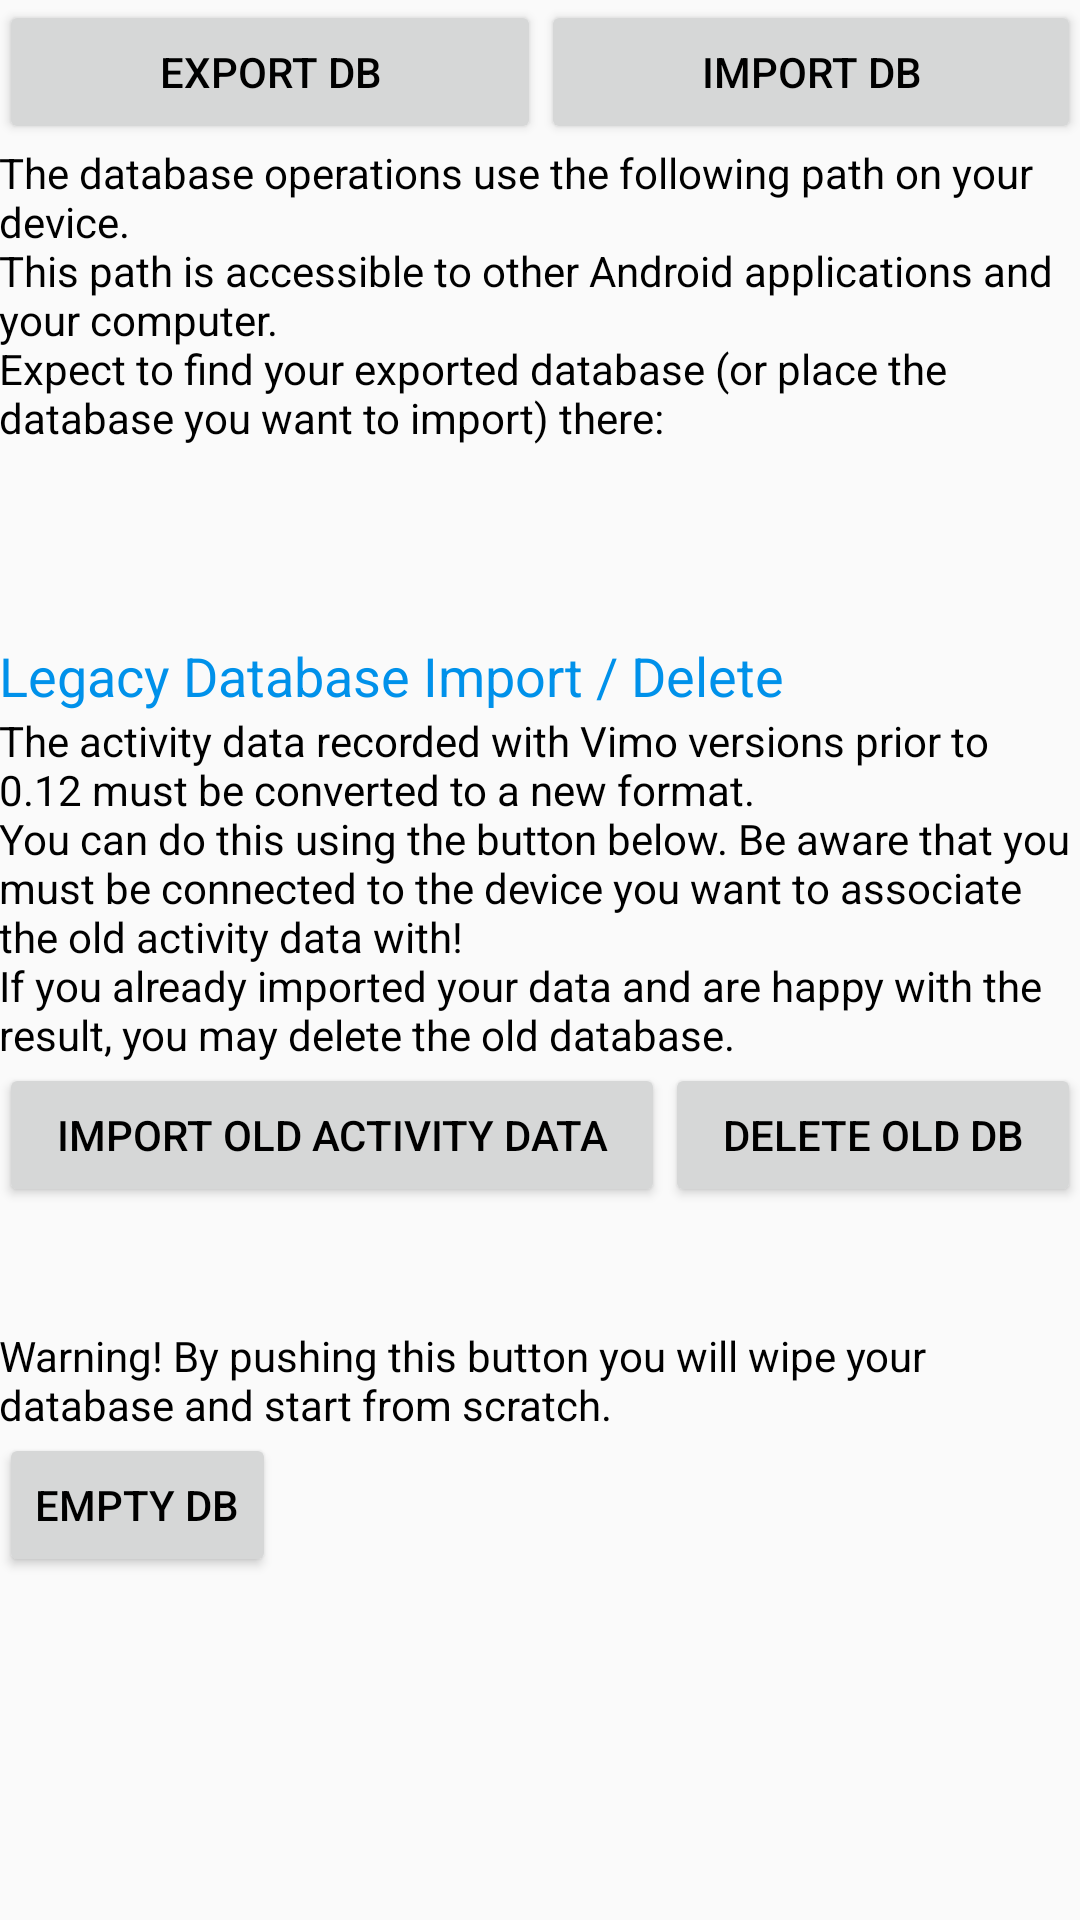

Reconstruct the res/layout file that produces this screen, plus the resources it refers to.
<!-- AndroidManifest.xml: application theme GadgetbridgeTheme -->
<!-- res/layout/activity_db_management.xml -->
<RelativeLayout xmlns:android="http://schemas.android.com/apk/res/android"
    xmlns:tools="http://schemas.android.com/tools"
    android:layout_width="match_parent"
    android:layout_height="match_parent"
    tools:context="vimo.activities.ControlCenter">

    <ScrollView
        android:id="@+id/scrollView2"
        android:layout_width="wrap_content"
        android:layout_height="wrap_content"
        tools:ignore="UselessParent">

        <LinearLayout
            android:layout_width="match_parent"
            android:orientation="vertical"
            android:layout_height="wrap_content"
            android:paddingBottom="@dimen/activity_vertical_margin"
            android:paddingLeft="@dimen/activity_horizontal_margin"
            android:paddingRight="@dimen/activity_horizontal_margin"
            android:paddingTop="@dimen/activity_vertical_margin">

            <LinearLayout
                android:layout_width="match_parent"
                android:layout_height="wrap_content"
                android:gravity="fill_horizontal"
                android:orientation="horizontal"
                android:weightSum="2">

                <Button
                    android:id="@+id/exportDBButton"
                    android:layout_width="wrap_content"
                    android:layout_height="wrap_content"
                    android:layout_weight="1"

                    android:text="@string/export_db"
                    tools:ignore="ButtonStyle"
                    android:maxLines="1" />

                <Button
                    android:id="@+id/importDBButton"
                    android:layout_width="wrap_content"
                    android:layout_height="wrap_content"
                    android:layout_weight="1"
                    android:text="@string/import_db"
                    tools:ignore="ButtonStyle" />
            </LinearLayout>

            <TextView
                android:id="@+id/db_management_intro"
                android:layout_width="fill_parent"
                android:layout_height="wrap_content"
                android:text="@string/activity_db_management_import_export_explanation"
                android:textAppearance="?android:attr/textAppearanceSmall" />

            <TextView
                android:id="@+id/activity_db_management_path"
                android:layout_width="fill_parent"
                android:layout_height="wrap_content"
                android:textAppearance="?android:attr/textAppearanceMedium" />


            <TextView
                android:id="@+id/mergeOldActivityDataTitle"
                android:layout_width="wrap_content"
                android:layout_height="wrap_content"
                android:layout_marginTop="40dp"
                android:text="@string/activity_db_management_merge_old_title"
                android:textAppearance="?android:attr/textAppearanceMedium"
                android:textColor="@color/accent" />

            <TextView
                android:id="@+id/mergeOldActivityDataText"
                android:layout_width="wrap_content"
                android:layout_height="wrap_content"
                android:text="@string/activity_db_management_merge_old_explanation"
                android:textAppearance="?android:attr/textAppearanceSmall" />

            <LinearLayout
                android:layout_width="match_parent"
                android:layout_height="wrap_content"
                android:gravity="fill_horizontal"
                android:orientation="horizontal"
                android:weightSum="2">

                <Button
                    android:id="@+id/mergeOldActivityData"
                    android:layout_width="wrap_content"
                    android:layout_height="wrap_content"
                    android:layout_gravity="fill_horizontal"
                    android:layout_weight="1"
                    android:text="@string/import_old_activity_data"
                    tools:ignore="ButtonStyle" />

                <Button
                    android:id="@+id/deleteOldActivityDB"
                    android:layout_width="wrap_content"
                    android:layout_height="wrap_content"
                    android:layout_gravity="fill_horizontal"
                    android:layout_weight="1"
                    android:text="@string/delete_old_db"
                    tools:ignore="ButtonStyle" />
            </LinearLayout>

            <TextView
                android:id="@+id/emptyDBText"
                android:layout_width="wrap_content"
                android:layout_height="wrap_content"
                android:layout_marginTop="40dp"
                android:text="@string/warning_by_pushing_this_button_you_will_wipe_your_database_and_start_from_scratch"
                android:textAppearance="?android:attr/textAppearanceSmall" />

            <Button
                android:id="@+id/emptyDBButton"
                android:layout_width="wrap_content"
                android:layout_height="wrap_content"
                android:text="@string/empty_db" />


        </LinearLayout>
    </ScrollView>

</RelativeLayout>
<!-- resources referenced by this layout -->
<resources>
  <color name="accent" type="color">#0091ea</color>
  <string name="activity_db_management_import_export_explanation">The database operations use the following path on your device. \nThis path is accessible to other Android applications and your computer. \nExpect to find your exported database (or place the database you want to import) there:</string>
  <string name="activity_db_management_merge_old_explanation">The activity data recorded with Vimo versions prior to 0.12 must be converted to a new format. \nYou can do this using the button below. Be aware that you must be connected to the device you want to associate the old activity data with! \nIf you already imported your data and are happy with the result, you may delete the old database.</string>
  <string name="activity_db_management_merge_old_title">Legacy Database Import / Delete</string>
  <string name="delete_old_db">Delete old DB</string>
  <string name="empty_db">Empty DB</string>
  <string name="export_db">Export DB</string>
  <string name="import_db">Import DB</string>
  <string name="import_old_activity_data">Import old activity data</string>
  <string name="warning_by_pushing_this_button_you_will_wipe_your_database_and_start_from_scratch">Warning! By pushing this button you will wipe your database and start from scratch.</string>
  <style name="GadgetbridgeTheme" parent="Theme.AppCompat.Light.DarkActionBar">
          <item name="android:textColor">@color/primarytext_light</item>
          <item name="colorPrimary">@color/primary_light</item>
          <item name="colorPrimaryDark">@color/primarydark_light</item>
          <item name="colorAccent">@color/accent</item>
  
          <item name="chart_deep_sleep">@color/chart_deep_sleep_light</item>
          <item name="chart_light_sleep">@color/chart_light_sleep_light</item>
          <item name="chart_activity">@color/chart_activity_light</item>
          <item name="chart_not_worn">@color/chart_not_worn_light</item>
      </style>
  <color name="primarytext_light" type="color">#000000</color>
  <color name="primary_light" type="color">#06D479</color>
  <color name="primarydark_light" type="color">#06D479</color>
  <color name="chart_deep_sleep_light" type="color">#0071b7</color>
  <color name="chart_light_sleep_light" type="color">#46acea</color>
  <color name="chart_activity_light" type="color">#60bd6d</color>
  <color name="chart_not_worn_light" type="color">#545254</color>
</resources>
